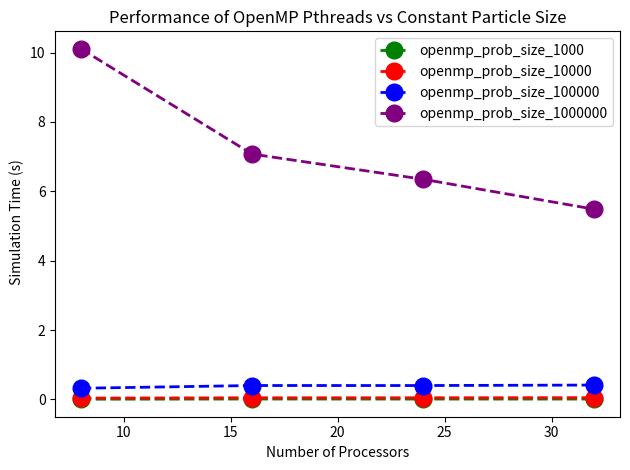

This chart was generated by the following Python code:
import matplotlib.pyplot as plt
import numpy as np
x = [8,16,24,32]
# x = np.log10(x)

openmp_prob_size_1000=[0.0049782,0.00967882,0.00885058,0.00858812]
openmp_prob_size_1000_log=np.log10(openmp_prob_size_1000)
plt.plot(x, openmp_prob_size_1000, color='green', marker='o', label="openmp_prob_size_1000",linestyle='dashed',linewidth=2, markersize=12)

openmp_prob_size_10000=[0.0364074,0.045685,0.0462823,0.0497697]
openmp_prob_size_10000_log=np.log10(openmp_prob_size_1000)
plt.plot(x, openmp_prob_size_10000, color='red', marker='o' ,label="openmp_prob_size_10000", linestyle='dashed',linewidth=2, markersize=12)


openmp_prob_size_100000=[0.320708,0.399801,0.399105,0.413151]
openmp_prob_size_100000_log=np.log10(openmp_prob_size_100000)
plt.plot(x, openmp_prob_size_100000, color='blue', marker='o' ,label="openmp_prob_size_100000", linestyle='dashed',linewidth=2, markersize=12)


openmp_prob_size_1000000=[10.1086,7.07425,6.3474,5.48306]
openmp_prob_size_1000000_log=np.log10(openmp_prob_size_1000000)
plt.plot(x, openmp_prob_size_1000000, color='purple', marker='o' ,label="openmp_prob_size_1000000", linestyle='dashed',linewidth=2, markersize=12)




plt.title("Performance of OpenMP Pthreads vs Constant Particle Size")
plt.xlabel("Number of Processors")
plt.ylabel(" Simulation Time (s)")
plt.legend()


plt.tight_layout()
plt.show()

plt.savefig('plot2.png')
